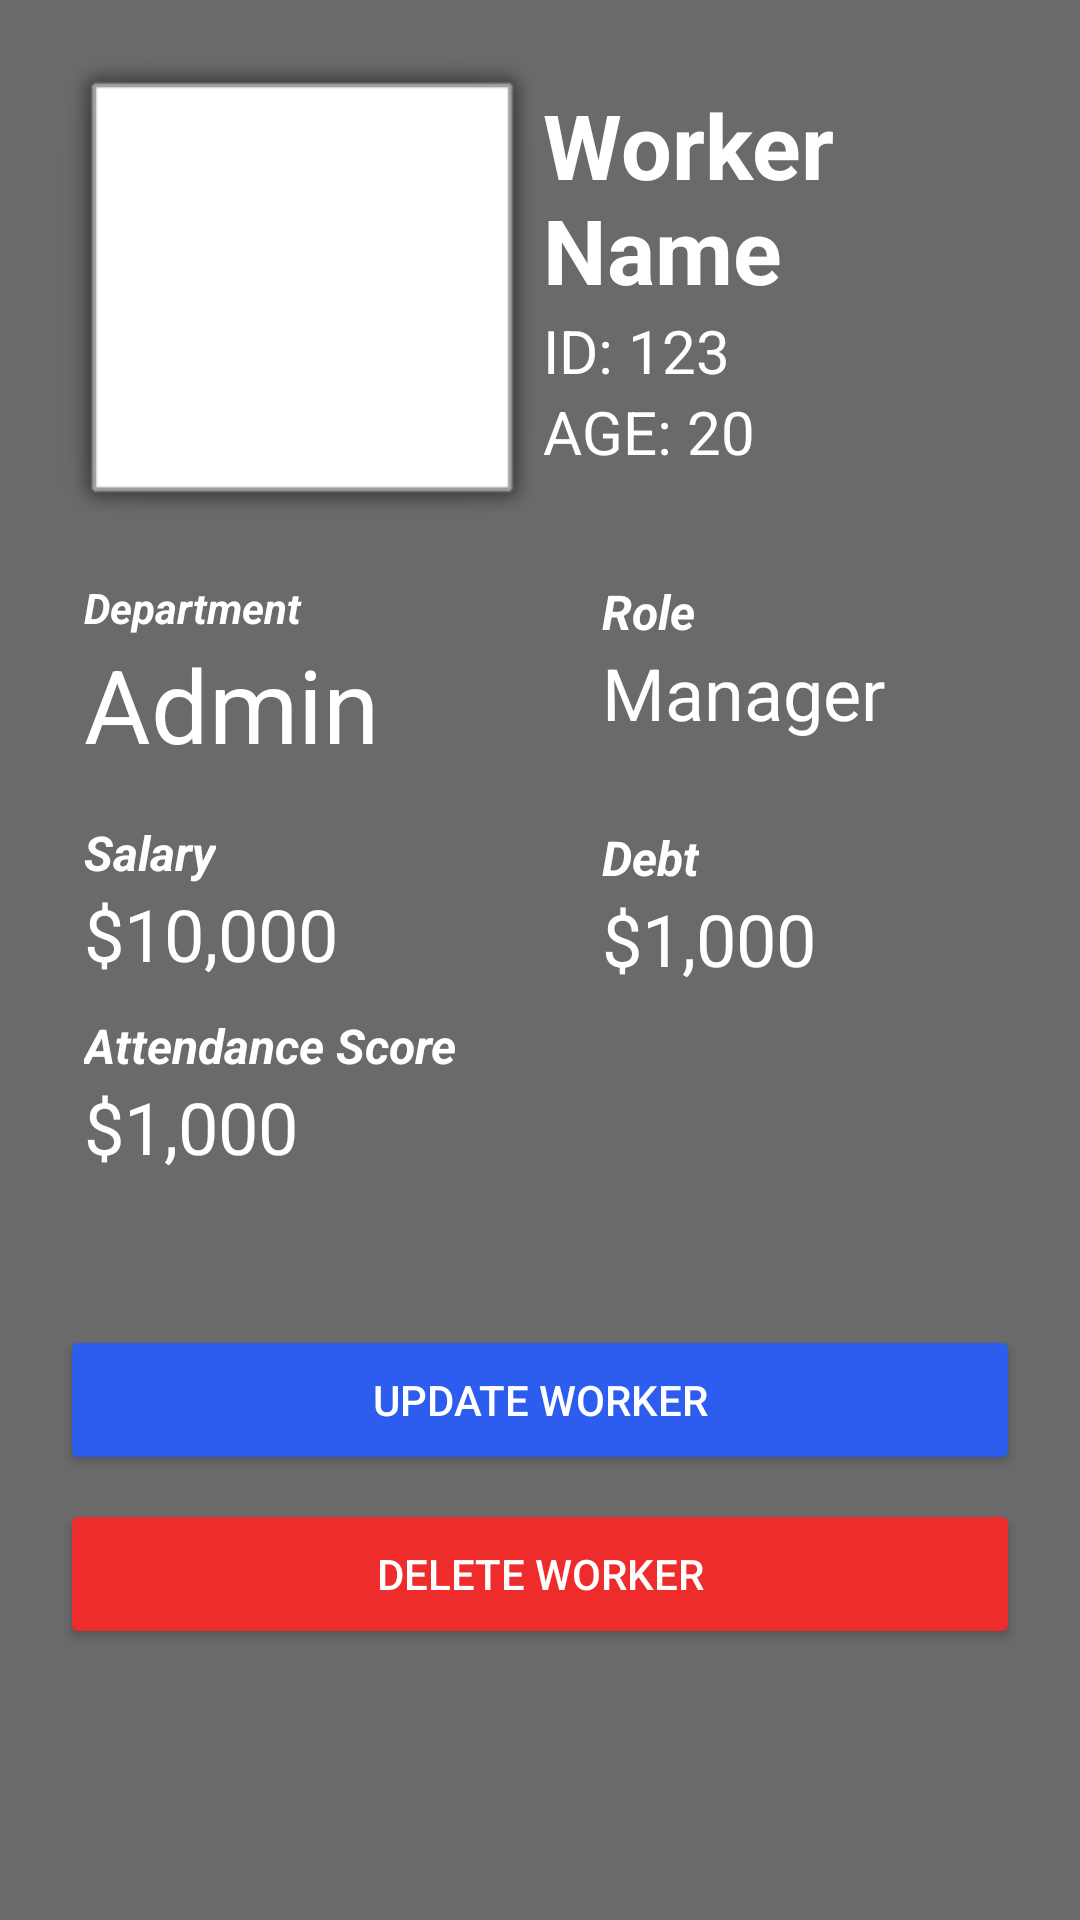

Reconstruct the res/layout file that produces this screen, plus the resources it refers to.
<!-- AndroidManifest.xml: application theme Theme.ERPProject -->
<!-- res/layout/worker_info_fragment.xml -->
<?xml version="1.0" encoding="utf-8"?>
<androidx.constraintlayout.widget.ConstraintLayout xmlns:android="http://schemas.android.com/apk/res/android"
    xmlns:app="http://schemas.android.com/apk/res-auto"
    xmlns:tools="http://schemas.android.com/tools"
    android:layout_width="match_parent"
    android:layout_height="match_parent"
    android:background="#6B6A6A"
    android:clickable="true"
    android:focusable="true"
    android:focusableInTouchMode="true"
    android:padding="20dp">

    <TextView
        android:id="@+id/info_worker_name"
        android:layout_width="0dp"
        android:layout_height="wrap_content"
        android:layout_marginTop="8dp"
        android:text="Worker Name"
        android:textColor="@android:color/white"
        android:textSize="30sp"
        android:textStyle="bold"
        app:layout_constraintEnd_toEndOf="parent"
        app:layout_constraintStart_toEndOf="@+id/Worker_image"
        app:layout_constraintTop_toTopOf="@+id/Worker_image" />

    <TextView
        android:id="@+id/info_worker_id"
        android:layout_width="0dp"
        android:layout_height="wrap_content"
        android:text="ID: 123"
        android:textColor="@android:color/white"
        android:textSize="20sp"
        app:layout_constraintEnd_toEndOf="@+id/info_worker_name"
        app:layout_constraintStart_toStartOf="@+id/info_worker_name"
        app:layout_constraintTop_toBottomOf="@id/info_worker_name" />

    <TextView
        android:id="@+id/info_worker_dept"
        android:layout_width="0dp"
        android:layout_height="wrap_content"
        android:text="Admin"
        android:textColor="@android:color/white"
        android:textSize="34sp"
        app:layout_constraintStart_toStartOf="@+id/dept_header"
        app:layout_constraintTop_toBottomOf="@+id/dept_header" />

    <TextView
        android:id="@+id/info_worker_role"
        android:layout_width="0dp"
        android:layout_height="wrap_content"
        android:text="Manager"
        android:textColor="@android:color/white"
        android:textSize="24sp"
        app:layout_constraintEnd_toEndOf="@+id/info_worker_age"
        app:layout_constraintStart_toStartOf="@+id/role_header"
        app:layout_constraintTop_toBottomOf="@+id/role_header" />

    <Button
        android:id="@+id/delete_worker_btn"
        android:layout_width="0dp"
        android:layout_height="50dp"
        android:layout_marginTop="8dp"
        android:backgroundTint="#EF2C2C"
        android:text="@string/delete_worker"
        android:textColor="@android:color/white"
        app:layout_constraintEnd_toEndOf="parent"
        app:layout_constraintStart_toStartOf="parent"
        app:layout_constraintTop_toBottomOf="@+id/update_worker_btn" />

    <Button
        android:id="@+id/update_worker_btn"
        android:layout_width="0dp"
        android:layout_height="50dp"
        android:layout_marginTop="50dp"
        android:backgroundTint="#2C5DEF"
        android:text="@string/update_worker"
        android:textColor="@android:color/white"
        app:layout_constraintEnd_toEndOf="parent"
        app:layout_constraintHorizontal_bias="0.0"
        app:layout_constraintStart_toStartOf="parent"
        app:layout_constraintTop_toBottomOf="@+id/worker_attendanceScore_view" />

    <ImageView
        android:id="@+id/Worker_image"
        android:layout_width="161dp"
        android:layout_height="157dp"
        android:background="@android:drawable/alert_light_frame"
        android:contentDescription="@string/worker_profile_picture"
        app:layout_constraintStart_toStartOf="parent"
        app:layout_constraintTop_toTopOf="parent"
        app:srcCompat="@drawable/baseline_person_24" />

    <TextView
        android:id="@+id/dept_header"
        android:layout_width="wrap_content"
        android:layout_height="wrap_content"
        android:layout_marginStart="8dp"
        android:layout_marginTop="16dp"
        android:text="@string/department"
        android:textColor="@color/white"
        android:textSize="14sp"
        android:textStyle="bold|italic"
        app:layout_constraintStart_toStartOf="@+id/Worker_image"
        app:layout_constraintTop_toBottomOf="@+id/Worker_image" />

    <TextView
        android:id="@+id/info_worker_salary"
        android:layout_width="wrap_content"
        android:layout_height="wrap_content"
        android:text="$10,000"
        android:textColor="@color/white"
        android:textSize="24sp"
        app:layout_constraintStart_toStartOf="@+id/salary_header"
        app:layout_constraintTop_toBottomOf="@+id/salary_header" />

    <TextView
        android:id="@+id/salary_header"
        android:layout_width="wrap_content"
        android:layout_height="wrap_content"
        android:layout_marginTop="16dp"
        android:text="@string/salary"
        android:textColor="@color/white"
        android:textSize="16sp"
        android:textStyle="bold|italic"
        app:layout_constraintStart_toStartOf="@+id/dept_header"
        app:layout_constraintTop_toBottomOf="@+id/info_worker_dept" />

    <TextView
        android:id="@+id/info_worker_debt"
        android:layout_width="wrap_content"
        android:layout_height="wrap_content"
        android:text="$1,000"
        android:textColor="@color/white"
        android:textSize="24sp"
        app:layout_constraintStart_toStartOf="@+id/debt_header"
        app:layout_constraintTop_toBottomOf="@+id/debt_header" />

    <TextView
        android:id="@+id/worker_attendanceScore_view"
        android:layout_width="wrap_content"
        android:layout_height="wrap_content"
        android:layout_marginTop="32dp"
        android:text="@string/_1_000"
        android:textColor="@color/white"
        android:textSize="24sp"
        app:layout_constraintStart_toStartOf="@+id/info_worker_salary"
        app:layout_constraintTop_toBottomOf="@+id/info_worker_salary" />

    <TextView
        android:id="@+id/role_header"
        android:layout_width="wrap_content"
        android:layout_height="wrap_content"
        android:layout_marginStart="100dp"
        android:text="@string/role"
        android:textColor="@color/white"
        android:textSize="16sp"
        android:textStyle="bold|italic"
        app:layout_constraintStart_toEndOf="@+id/dept_header"
        app:layout_constraintTop_toTopOf="@+id/dept_header" />

    <TextView
        android:id="@+id/debt_header"
        android:layout_width="wrap_content"
        android:layout_height="wrap_content"
        android:layout_marginTop="28dp"
        android:text="@string/debt"
        android:textColor="@color/white"
        android:textSize="16sp"
        android:textStyle="bold|italic"
        app:layout_constraintStart_toStartOf="@+id/role_header"
        app:layout_constraintTop_toBottomOf="@+id/info_worker_role" />

    <TextView
        android:id="@+id/attendance_score_header"
        android:layout_width="wrap_content"
        android:layout_height="wrap_content"
        android:text="@string/attendance_score"
        android:textColor="@color/white"
        android:textSize="16sp"
        android:textStyle="bold|italic"
        app:layout_constraintBottom_toTopOf="@+id/worker_attendanceScore_view"
        app:layout_constraintStart_toStartOf="@+id/worker_attendanceScore_view" />

    <TextView
        android:id="@+id/info_worker_age"
        android:layout_width="0dp"
        android:layout_height="wrap_content"
        android:text="AGE: 20"
        android:textColor="@color/white"
        android:textSize="20sp"
        app:layout_constraintEnd_toEndOf="@+id/info_worker_id"
        app:layout_constraintStart_toStartOf="@+id/info_worker_id"
        app:layout_constraintTop_toBottomOf="@+id/info_worker_id" />

</androidx.constraintlayout.widget.ConstraintLayout>
<!-- resources referenced by this layout -->
<resources>
  <string name="_1_000">$1,000</string>
  <string name="attendance_score">Attendance Score</string>
  <string name="debt">Debt</string>
  <string name="delete_worker">Delete Worker</string>
  <string name="department">Department</string>
  <string name="role">Role</string>
  <string name="salary">Salary</string>
  <string name="update_worker">Update Worker</string>
  <string name="worker_profile_picture">worker profile picture</string>
  <style name="Theme.ERPProject" parent="Base.Theme.ERPProject" />
  <style name="Base.Theme.ERPProject" parent="Theme.Material3.DayNight.NoActionBar">
          
          
      </style>
  <!-- not gathered from this repository: default colours our renderer supplied (Android Studio template values) -->
  <color name="white">#FFFFFFFF</color>
</resources>
